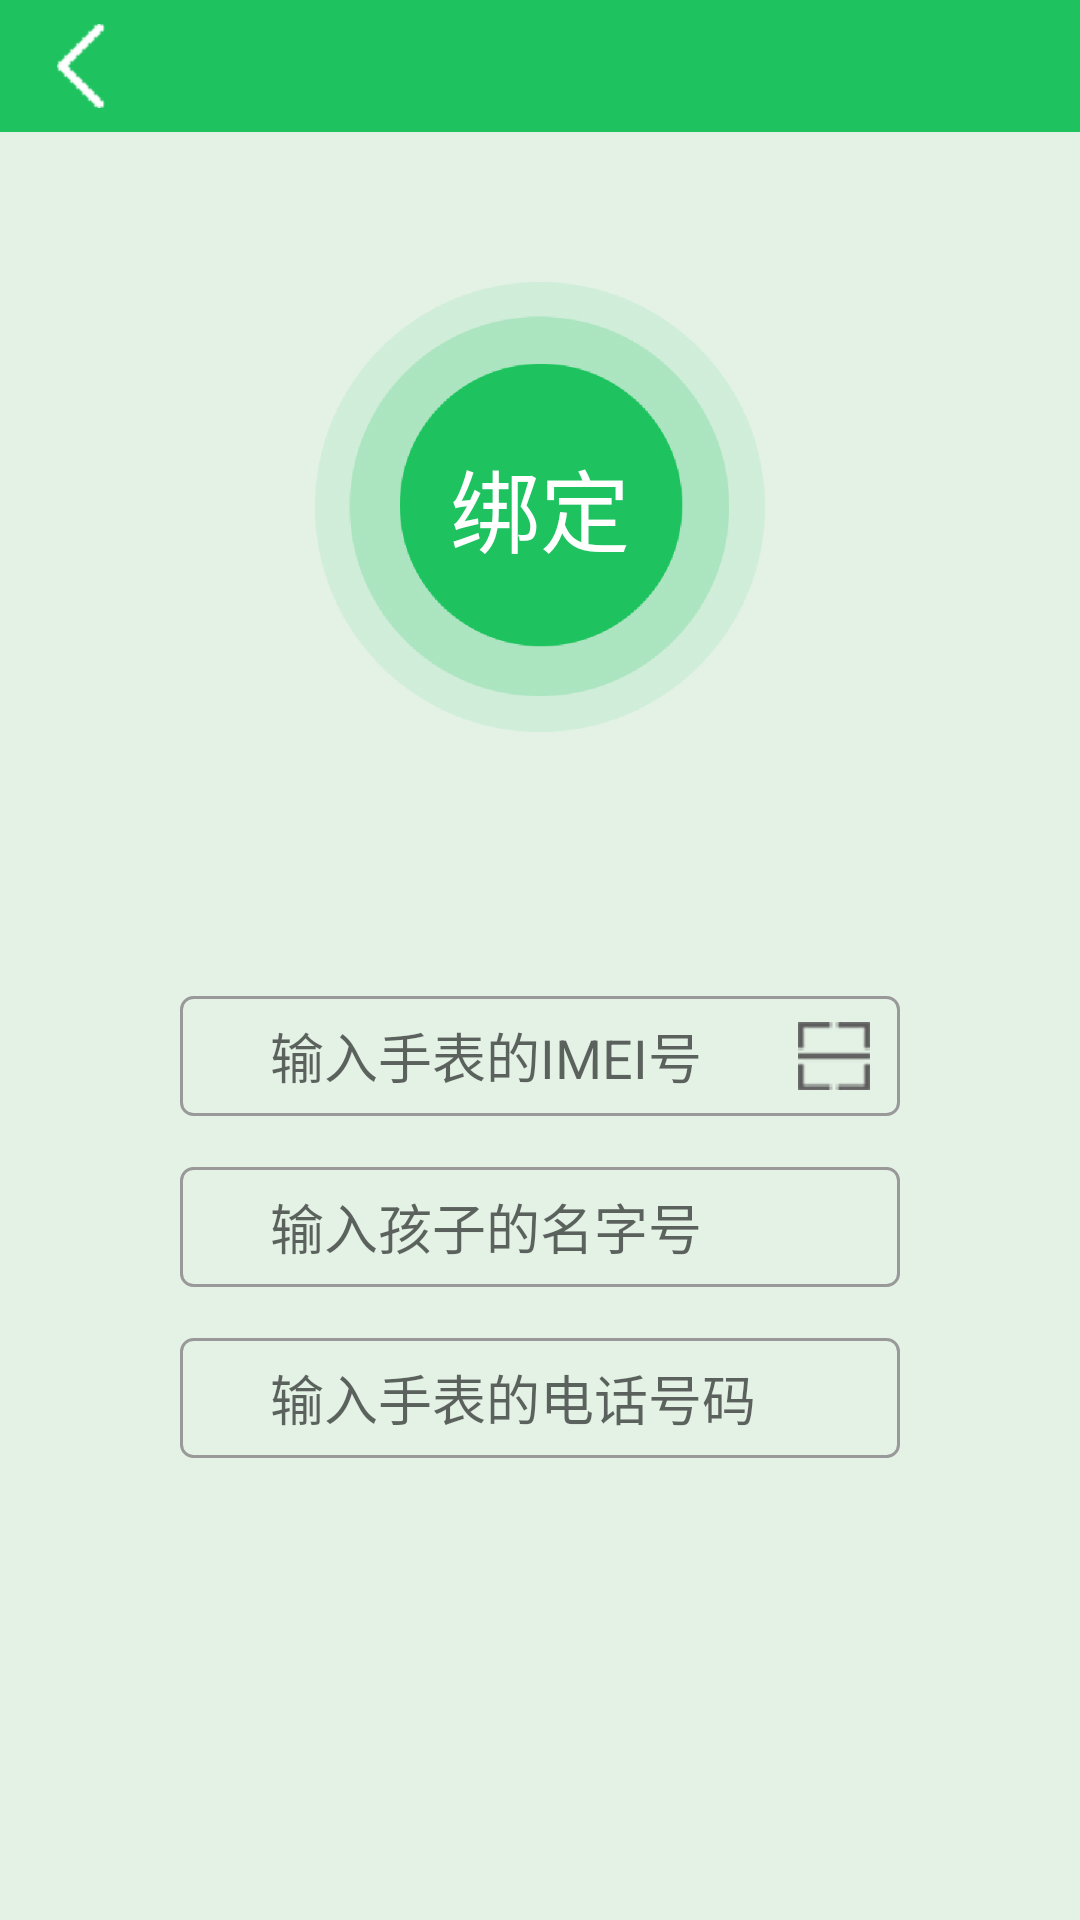

Layout XML and referenced resources for this Android screen:
<!-- AndroidManifest.xml: application theme AppTheme -->
<!-- res/layout/activity_binding_device.xml -->
<?xml version="1.0" encoding="utf-8"?>
<LinearLayout xmlns:android="http://schemas.android.com/apk/res/android"
    xmlns:tools="http://schemas.android.com/tools"
    android:layout_width="match_parent"
    android:layout_height="match_parent"
    android:background="#E4F2E6"
    android:orientation="vertical"
    tools:context="com.hagk.dongni.activity.BindingDeviceActivity">

    <include layout="@layout/layout_title" />


    <RelativeLayout
        android:layout_width="match_parent"
        android:layout_height="wrap_content"
        android:layout_marginTop="50dp">

        <ImageView
            android:id="@+id/bind_device_bg"
            android:layout_width="150dp"
            android:layout_height="150dp"
            android:layout_centerInParent="true"
            android:layout_gravity="center_horizontal"
            android:background="@drawable/binding_bg" />

        <TextView
            android:id="@+id/tv_bind"
            android:layout_width="wrap_content"
            android:layout_height="wrap_content"
            android:layout_centerInParent="true"
            android:gravity="center"
            android:text="@string/tv_binding"
            android:textColor="@color/colorWhite"
            android:textSize="30sp" />
    </RelativeLayout>


    <RelativeLayout
        android:layout_width="match_parent"
        android:layout_height="wrap_content"
        android:layout_marginLeft="60dp"
        android:layout_marginRight="60dp"
        android:layout_marginTop="88dp">

        <EditText
            android:id="@+id/input_device_imei_num"
            android:layout_width="match_parent"
            android:layout_height="40dp"
            android:background="@drawable/input_box_bg_is_no_focus"
            android:hint="输入手表的IMEI号"
            android:paddingLeft="30dp" />

        <ImageView
            android:id="@+id/scan_input"
            android:layout_width="wrap_content"
            android:layout_height="wrap_content"
            android:layout_alignParentRight="true"
            android:layout_centerVertical="true"
            android:paddingRight="10dp"
            android:src="@drawable/scan_bg" />

        <ImageView
            android:id="@+id/delete_device_imei_num"
            android:layout_width="wrap_content"
            android:layout_height="wrap_content"
            android:layout_centerVertical="true"
            android:layout_marginRight="10dp"
            android:layout_toLeftOf="@id/scan_input"
            android:src="@drawable/delete_bg"
            android:visibility="invisible" />
    </RelativeLayout>


    <RelativeLayout
        android:layout_width="match_parent"
        android:layout_height="wrap_content"
        android:layout_marginLeft="60dp"
        android:layout_marginRight="60dp"
        android:layout_marginTop="17dp">

        <EditText
            android:id="@+id/input_child_name"
            android:layout_width="match_parent"
            android:layout_height="40dp"
            android:background="@drawable/input_box_bg_is_no_focus"
            android:hint="输入孩子的名字号"
            android:paddingLeft="30dp" />


        <ImageView
            android:id="@+id/delete_child_name"
            android:layout_width="wrap_content"
            android:layout_height="wrap_content"
            android:layout_alignParentRight="true"
            android:layout_centerVertical="true"
            android:layout_marginRight="10dp"
            android:src="@drawable/delete_bg"
            android:visibility="invisible" />
    </RelativeLayout>


    <RelativeLayout
        android:layout_width="match_parent"
        android:layout_height="wrap_content"
        android:layout_marginLeft="60dp"
        android:layout_marginRight="60dp"
        android:layout_marginTop="17dp">

        <EditText
            android:id="@+id/input_device_phone_num"
            android:layout_width="match_parent"
            android:layout_height="40dp"
            android:background="@drawable/input_box_bg_is_no_focus"
            android:hint="输入手表的电话号码"
            android:paddingLeft="30dp" />

        <ImageView
            android:id="@+id/delete_device_phone_input"
            android:layout_width="wrap_content"
            android:layout_height="wrap_content"
            android:layout_alignParentRight="true"
            android:layout_centerVertical="true"
            android:layout_marginRight="10dp"
            android:paddingRight="10dp"
            android:src="@drawable/delete_bg"
            android:visibility="invisible" />
    </RelativeLayout>

</LinearLayout>
<!-- res/layout/layout_title.xml (included above) -->
<?xml version="1.0" encoding="utf-8"?>
<RelativeLayout xmlns:android="http://schemas.android.com/apk/res/android"
    android:layout_width="match_parent"
    android:layout_height="44dp"
    android:background="@drawable/action_bar_bg"
    android:clickable="true">

    <LinearLayout
        android:layout_width="wrap_content"
        android:layout_height="match_parent"
        android:layout_alignParentLeft="true"
        android:layout_alignParentStart="true"
        android:layout_toLeftOf="@+id/tv_title_content"
        android:layout_toStartOf="@+id/tv_title_content"
        android:gravity="center_vertical|start">

        <ImageView
            android:id="@+id/iv_title_left"
            android:layout_width="wrap_content"
            android:layout_height="wrap_content"
            android:layout_marginLeft="19dp"
            android:src="@drawable/back_bg"
            android:visibility="visible" />

        <TextView
            android:id="@+id/tv_title_left"
            android:layout_width="wrap_content"
            android:layout_height="match_parent"
            android:layout_marginLeft="4dp"
            android:gravity="center"
            android:lines="1"
            android:padding="2dp"
            android:textColor="@color/colorWhite"
            android:textSize="23sp"
            android:visibility="gone" />
    </LinearLayout>

    <TextView
        android:id="@+id/tv_title_content"
        android:layout_width="wrap_content"
        android:layout_height="match_parent"
        android:layout_centerInParent="true"
        android:gravity="center"
        android:lines="1"
        android:textColor="@color/colorWhite"
        android:textSize="23sp"
        android:visibility="gone" />

    <LinearLayout
        android:layout_width="wrap_content"
        android:layout_height="match_parent"
        android:layout_alignParentEnd="true"
        android:layout_alignParentRight="true"
        android:layout_toEndOf="@+id/tv_title_content"
        android:layout_toRightOf="@+id/tv_title_content"
        android:gravity="center_vertical|end">

        <TextView
            android:id="@+id/tv_title_right"
            android:layout_width="wrap_content"
            android:layout_height="match_parent"
            android:gravity="center"
            android:lines="1"
            android:layout_marginRight="4dp"
            android:padding="2dp"
            android:textColor="@color/colorWhite"
            android:textSize="23sp"
            android:visibility="gone" />

        <ImageView
            android:id="@+id/iv_title_right"
            android:layout_width="wrap_content"
            android:layout_height="wrap_content"
            android:layout_marginRight="10dp"
            android:contentDescription="@null"
            android:scaleType="centerInside"
            android:visibility="gone" />
    </LinearLayout>
</RelativeLayout>
<!-- resources referenced by this layout -->
<resources>
  <color name="colorWhite">#FFFFFF</color>
  <!-- drawable action_bar_bg: png bitmap (drawable-xhdpi, 1485 bytes) -->
  <!-- drawable back_bg: png bitmap (drawable-xhdpi, 1312 bytes) -->
  <!-- drawable binding_bg: png bitmap (drawable-xhdpi, 18877 bytes) -->
  <!-- drawable delete_bg: png bitmap (drawable-xhdpi, 1685 bytes) -->
  <!-- drawable input_box_bg_is_no_focus (drawable) -->
  <?xml version="1.0" encoding="utf-8"?>
  <shape xmlns:android="http://schemas.android.com/apk/res/android"
      android:shape="rectangle">
      <corners
          android:bottomLeftRadius="4dp"
          android:bottomRightRadius="4dp"
          android:topLeftRadius="4dp"
          android:topRightRadius="4dp">
          
      </corners>
      <stroke
          android:width="1dp"
          android:color="#999999">
  
      </stroke>
  </shape>
  <!-- drawable scan_bg: png bitmap (drawable-xhdpi, 1564 bytes) -->
  <string name="tv_binding">绑定</string>
  <style name="AppTheme" parent="Theme.AppCompat.Light.NoActionBar">
          
          <item name="colorPrimary">@color/colorPrimary</item>
          <item name="colorPrimaryDark">@color/colorPrimaryDark</item>
          <item name="colorAccent">@color/colorAccent</item>
      </style>
  <color name="colorPrimary">#3F51B5</color>
  <color name="colorPrimaryDark">#303F9F</color>
  <color name="colorAccent">#FF4081</color>
</resources>
